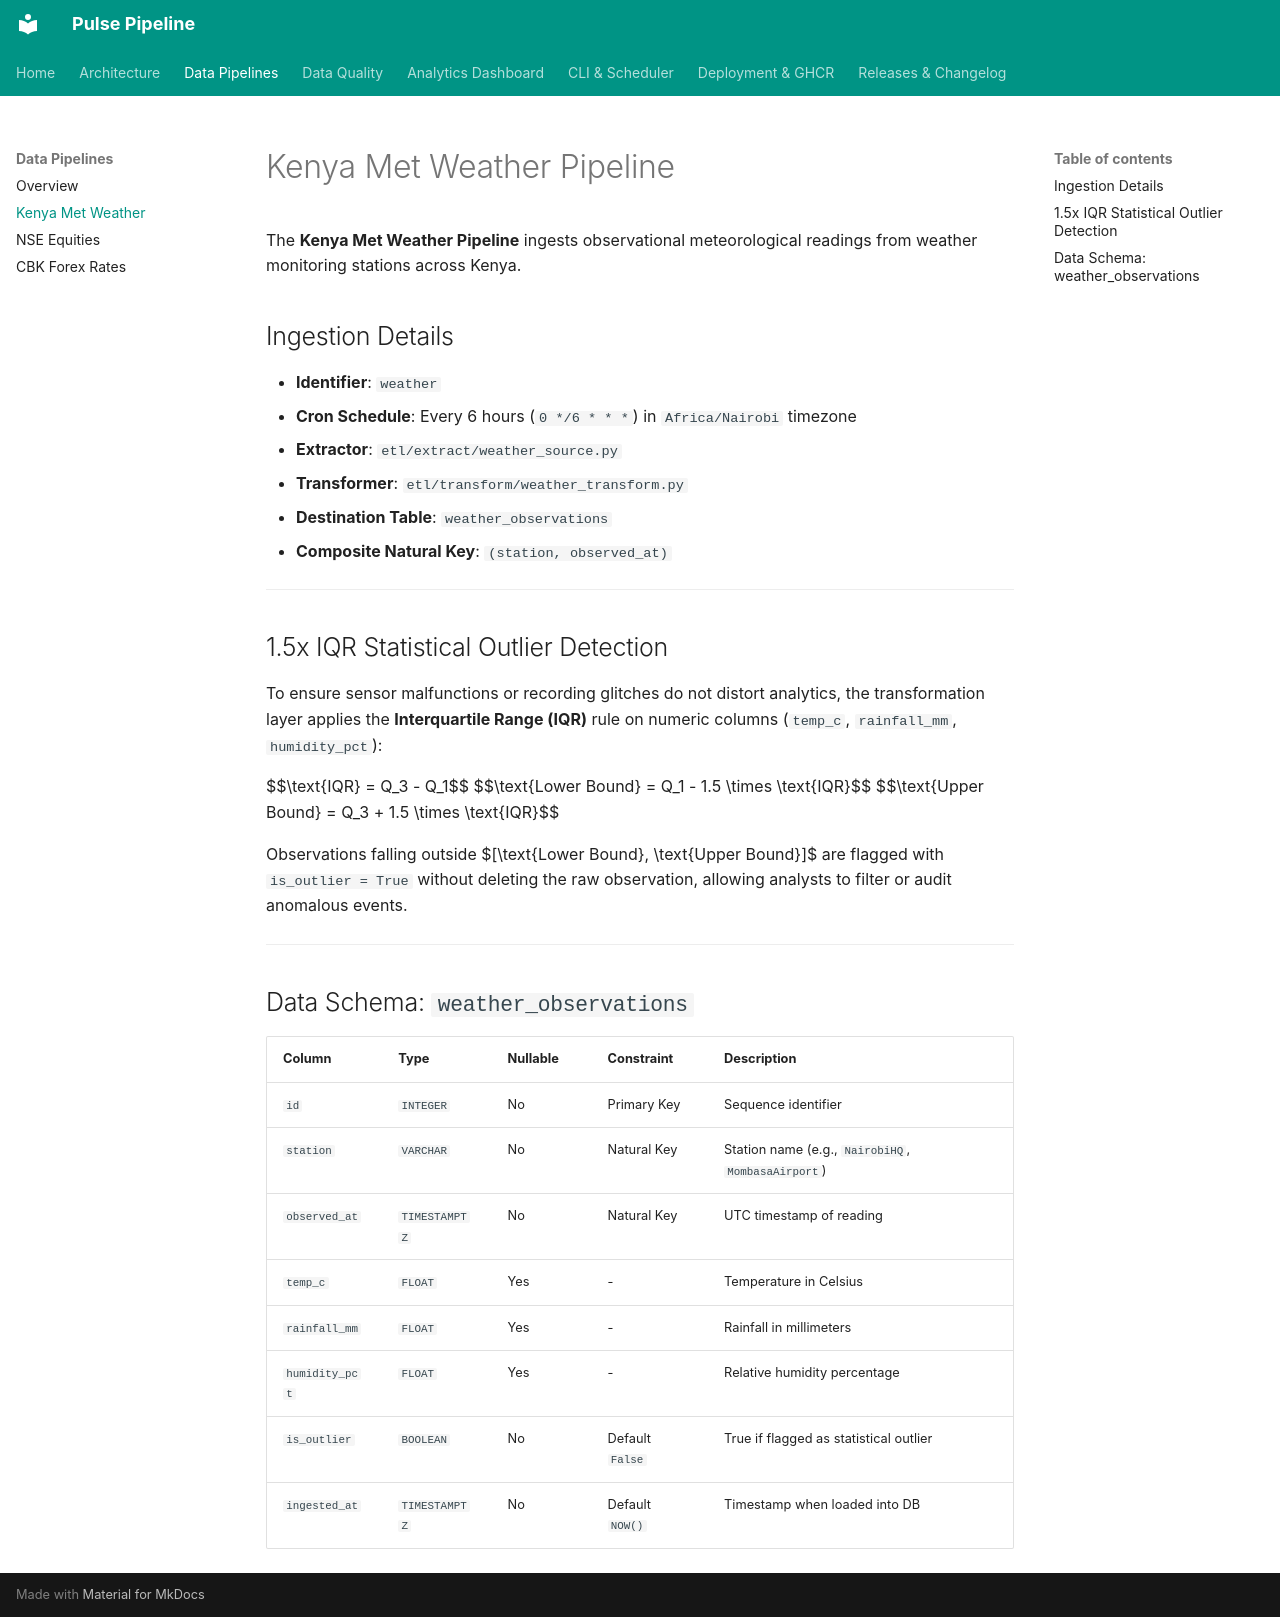

repository: crnjihia/pulse-pipeline · page: pipelines/weather/index.html · generator: mkdocs

# Kenya Met Weather Pipeline

The **Kenya Met Weather Pipeline** ingests observational meteorological readings from weather monitoring stations across Kenya.

## Ingestion Details

* **Identifier**: `weather`
* **Cron Schedule**: Every 6 hours (`0 */6 * * *`) in `Africa/Nairobi` timezone
* **Extractor**: `etl/extract/weather_source.py`
* **Transformer**: `etl/transform/weather_transform.py`
* **Destination Table**: `weather_observations`
* **Composite Natural Key**: `(station, observed_at)`

---

## 1.5x IQR Statistical Outlier Detection

To ensure sensor malfunctions or recording glitches do not distort analytics, the transformation layer applies the **Interquartile Range (IQR)** rule on numeric columns (`temp_c`, `rainfall_mm`, `humidity_pct`):

$$\text{IQR} = Q_3 - Q_1$$
$$\text{Lower Bound} = Q_1 - 1.5 \times \text{IQR}$$
$$\text{Upper Bound} = Q_3 + 1.5 \times \text{IQR}$$

Observations falling outside $[\text{Lower Bound}, \text{Upper Bound}]$ are flagged with `is_outlier = True` without deleting the raw observation, allowing analysts to filter or audit anomalous events.

---

## Data Schema: `weather_observations`

| Column | Type | Nullable | Constraint | Description |
|:---|:---|:---|:---|:---|
| `id` | `INTEGER` | No | Primary Key | Sequence identifier |
| `station` | `VARCHAR` | No | Natural Key | Station name (e.g., `NairobiHQ`, `MombasaAirport`) |
| `observed_at` | `TIMESTAMPTZ` | No | Natural Key | UTC timestamp of reading |
| `temp_c` | `FLOAT` | Yes | - | Temperature in Celsius |
| `rainfall_mm` | `FLOAT` | Yes | - | Rainfall in millimeters |
| `humidity_pct` | `FLOAT` | Yes | - | Relative humidity percentage |
| `is_outlier` | `BOOLEAN` | No | Default `False` | True if flagged as statistical outlier |
| `ingested_at` | `TIMESTAMPTZ` | No | Default `NOW()` | Timestamp when loaded into DB |
